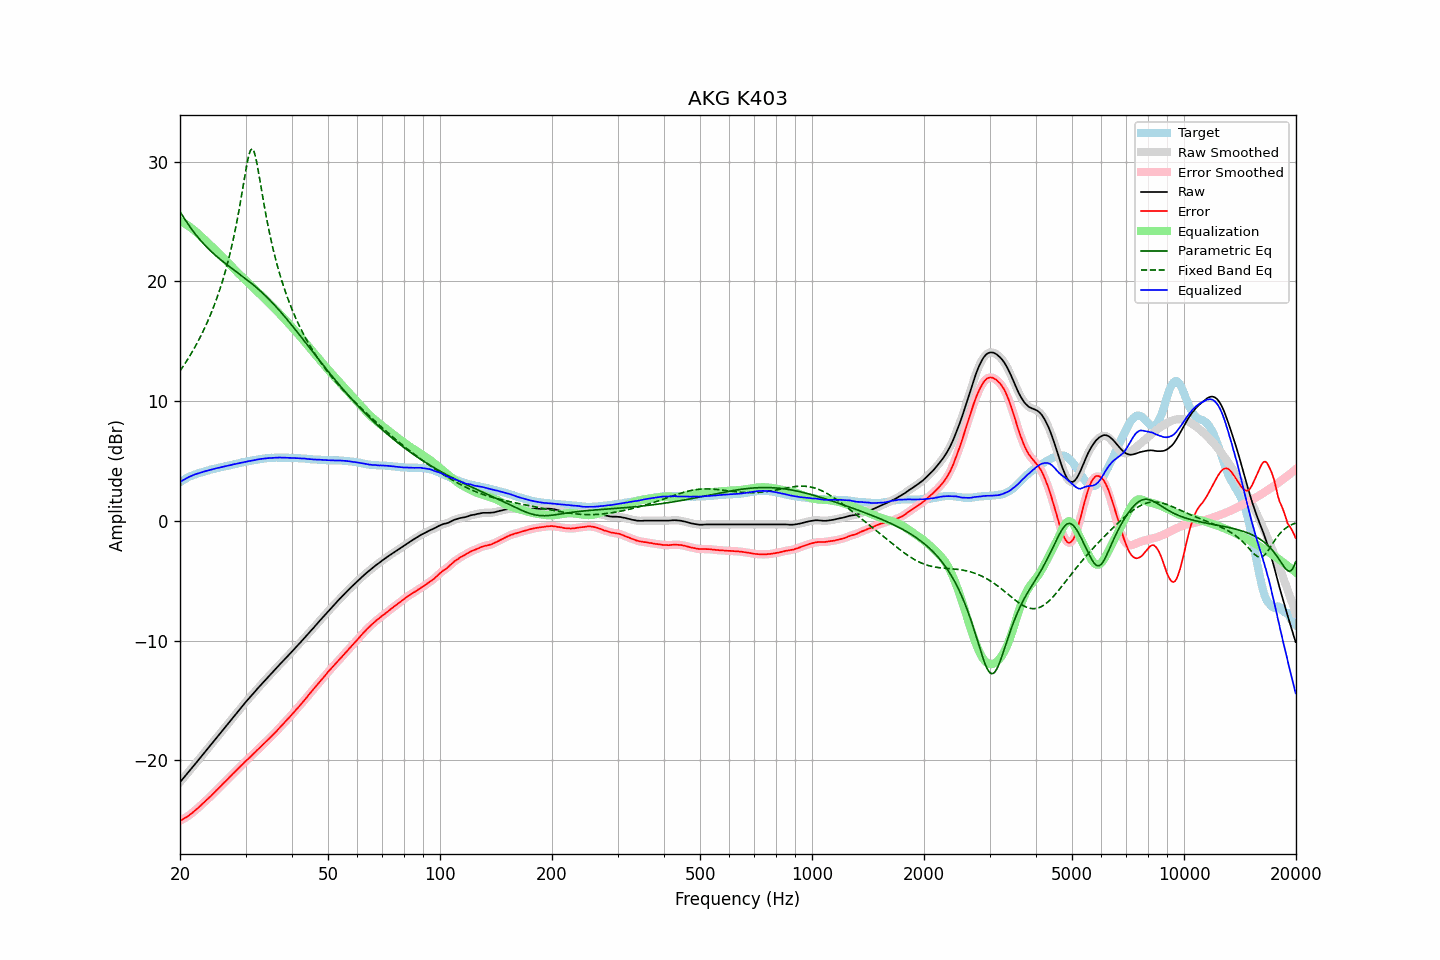

Values plotted in this chart, from the file beside it:
frequency, raw, error, smoothed, error_smoothed, equalization, parametric_eq, fixed_band_eq, equalized_raw, equalized_smoothed, target
20.00, -21.82, -25.05, -21.82, -25.05, 25.05, 25.82, 12.51, 3.22, 3.22, 3.22
20.20, -21.66, -24.98, -21.66, -24.97, 24.98, 25.60, 12.70, 3.31, 3.31, 3.31
20.40, -21.50, -24.90, -21.50, -24.90, 24.90, 25.39, 12.90, 3.40, 3.40, 3.40
20.61, -21.35, -24.81, -21.34, -24.82, 24.82, 25.18, 13.10, 3.47, 3.48, 3.46
20.81, -21.18, -24.74, -21.18, -24.74, 24.74, 24.98, 13.31, 3.55, 3.55, 3.56
21.02, -21.02, -24.66, -21.02, -24.65, 24.65, 24.78, 13.53, 3.62, 3.62, 3.63
21.23, -20.86, -24.56, -20.86, -24.56, 24.55, 24.58, 13.75, 3.69, 3.69, 3.69
21.44, -20.70, -24.46, -20.70, -24.46, 24.45, 24.40, 13.97, 3.75, 3.75, 3.76
21.66, -20.55, -24.35, -20.54, -24.34, 24.35, 24.21, 14.20, 3.80, 3.81, 3.80
21.87, -20.37, -24.23, -20.38, -24.23, 24.24, 24.04, 14.44, 3.86, 3.86, 3.86
22.09, -20.21, -24.12, -20.21, -24.12, 24.12, 23.87, 14.68, 3.91, 3.91, 3.91
22.31, -20.05, -24.01, -20.05, -24.00, 24.00, 23.70, 14.93, 3.95, 3.95, 3.96
22.54, -19.89, -23.88, -19.89, -23.88, 23.88, 23.54, 15.19, 3.99, 3.99, 3.99
22.76, -19.72, -23.76, -19.72, -23.76, 23.76, 23.38, 15.45, 4.03, 4.03, 4.03
22.99, -19.56, -23.63, -19.56, -23.63, 23.63, 23.23, 15.72, 4.07, 4.07, 4.06
23.22, -19.39, -23.50, -19.40, -23.50, 23.51, 23.08, 16.00, 4.12, 4.11, 4.10
23.45, -19.23, -23.38, -19.23, -23.38, 23.38, 22.94, 16.29, 4.15, 4.15, 4.14
23.69, -19.08, -23.26, -19.07, -23.26, 23.26, 22.81, 16.59, 4.18, 4.19, 4.18
23.92, -18.90, -23.13, -18.90, -23.13, 23.13, 22.67, 16.90, 4.23, 4.22, 4.23
24.16, -18.74, -23.02, -18.74, -23.01, 23.00, 22.54, 17.22, 4.26, 4.26, 4.27
24.40, -18.57, -22.88, -18.57, -22.87, 22.87, 22.42, 17.55, 4.30, 4.30, 4.30
24.65, -18.41, -22.74, -18.41, -22.74, 22.74, 22.29, 17.89, 4.32, 4.33, 4.32
24.89, -18.24, -22.60, -18.24, -22.60, 22.61, 22.17, 18.25, 4.37, 4.36, 4.36
25.14, -18.07, -22.47, -18.08, -22.47, 22.47, 22.06, 18.62, 4.40, 4.39, 4.39
25.39, -17.91, -22.34, -17.91, -22.34, 22.33, 21.94, 19.00, 4.42, 4.43, 4.43
25.65, -17.74, -22.21, -17.74, -22.20, 22.20, 21.83, 19.41, 4.45, 4.46, 4.46
25.91, -17.58, -22.06, -17.58, -22.06, 22.06, 21.72, 19.83, 4.49, 4.49, 4.48
26.16, -17.40, -21.92, -17.41, -21.93, 21.93, 21.62, 20.27, 4.53, 4.52, 4.52
26.43, -17.25, -21.80, -17.24, -21.79, 21.79, 21.51, 20.73, 4.55, 4.55, 4.55
26.69, -17.07, -21.66, -17.08, -21.66, 21.66, 21.41, 21.21, 4.59, 4.58, 4.58
26.96, -16.91, -21.53, -16.91, -21.53, 21.52, 21.30, 21.72, 4.61, 4.61, 4.61
27.23, -16.75, -21.39, -16.75, -21.39, 21.39, 21.20, 22.25, 4.64, 4.64, 4.64
27.50, -16.58, -21.26, -16.58, -21.25, 21.25, 21.10, 22.82, 4.67, 4.67, 4.67
27.77, -16.41, -21.11, -16.42, -21.12, 21.12, 21.00, 23.41, 4.71, 4.70, 4.70
28.05, -16.25, -20.99, -16.25, -20.98, 20.98, 20.90, 24.04, 4.73, 4.73, 4.73
28.33, -16.09, -20.85, -16.09, -20.85, 20.85, 20.80, 24.71, 4.76, 4.76, 4.75
28.62, -15.93, -20.71, -15.93, -20.71, 20.71, 20.70, 25.41, 4.79, 4.79, 4.78
28.90, -15.76, -20.59, -15.76, -20.58, 20.58, 20.60, 26.15, 4.82, 4.82, 4.82
29.19, -15.59, -20.44, -15.60, -20.45, 20.45, 20.50, 26.93, 4.85, 4.85, 4.84
29.48, -15.43, -20.33, -15.43, -20.32, 20.32, 20.40, 27.72, 4.88, 4.88, 4.89
29.78, -15.27, -20.18, -15.27, -20.18, 20.19, 20.30, 28.53, 4.91, 4.91, 4.90
30.08, -15.12, -20.05, -15.12, -20.06, 20.06, 20.20, 29.32, 4.94, 4.94, 4.93
30.38, -14.97, -19.93, -14.97, -19.93, 19.93, 20.09, 30.04, 4.96, 4.96, 4.96
30.68, -14.81, -19.81, -14.81, -19.80, 19.80, 19.98, 30.61, 4.99, 4.99, 4.99
30.99, -14.66, -19.68, -14.66, -19.68, 19.67, 19.88, 30.98, 5.01, 5.01, 5.01
31.30, -14.51, -19.54, -14.51, -19.55, 19.54, 19.77, 31.06, 5.04, 5.03, 5.03
31.61, -14.35, -19.42, -14.35, -19.41, 19.42, 19.66, 30.85, 5.06, 5.06, 5.06
31.93, -14.21, -19.29, -14.20, -19.28, 19.29, 19.54, 30.39, 5.08, 5.09, 5.08
32.24, -14.04, -19.15, -14.05, -19.16, 19.16, 19.43, 29.75, 5.12, 5.11, 5.11
32.57, -13.89, -19.03, -13.89, -19.02, 19.03, 19.31, 29.00, 5.13, 5.13, 5.13
32.89, -13.74, -18.90, -13.74, -18.90, 18.90, 19.19, 28.20, 5.15, 5.16, 5.15
33.22, -13.59, -18.77, -13.59, -18.77, 18.77, 19.06, 27.40, 5.17, 5.17, 5.17
33.55, -13.44, -18.64, -13.44, -18.64, 18.64, 18.94, 26.62, 5.20, 5.19, 5.19
33.89, -13.30, -18.51, -13.30, -18.51, 18.51, 18.81, 25.86, 5.20, 5.21, 5.20
34.23, -13.15, -18.38, -13.16, -18.38, 18.38, 18.68, 25.15, 5.22, 5.22, 5.22
34.57, -13.01, -18.25, -13.01, -18.25, 18.25, 18.54, 24.46, 5.23, 5.24, 5.23
34.92, -12.86, -18.11, -12.87, -18.11, 18.11, 18.41, 23.82, 5.25, 5.25, 5.24
35.27, -12.72, -17.99, -12.73, -17.98, 17.98, 18.27, 23.21, 5.25, 5.25, 5.26
35.62, -12.58, -17.84, -12.58, -17.85, 17.84, 18.13, 22.64, 5.26, 5.26, 5.25
35.97, -12.44, -17.71, -12.44, -17.71, 17.70, 17.98, 22.09, 5.26, 5.27, 5.26
... 635 more rows
